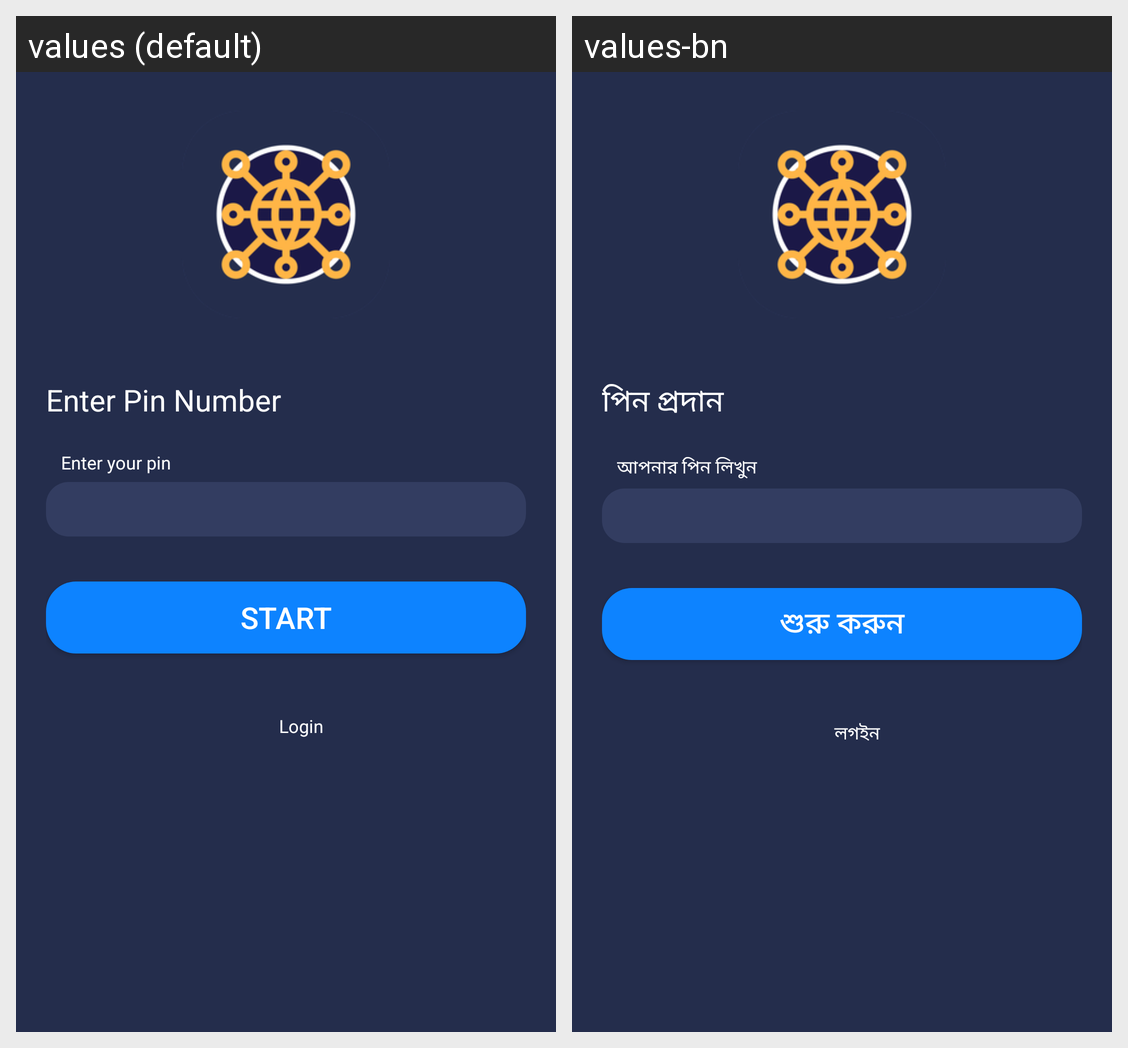

For this localized Android screen grid, give each drawn string resource with its value in every locale shown.
Android screen res/layout/activity_pin_number.xml rendered under 2 locales, left to right: values (default), values-bn. Device: Nexus 5 (rendered at 1080×1920; each locale shown at half size, 540×960, under a caption strip naming it); theme AppTheme.NoActionBar.
Strings drawn on this screen, with the default value and each locale's value (text and hints the layout hard-codes, and strings that could not be matched under every locale, appear in the picture but are not listed):

pinnumber_title
  values: Enter Pin Number
  values-bn: পিন প্রদান

your_pinnumber
  values: Enter your pin
  values-bn: আপনার পিন লিখুন

start_btn
  values: Start
  values-bn: শুরু করুন

login
  values: Login
  values-bn: লগইন
